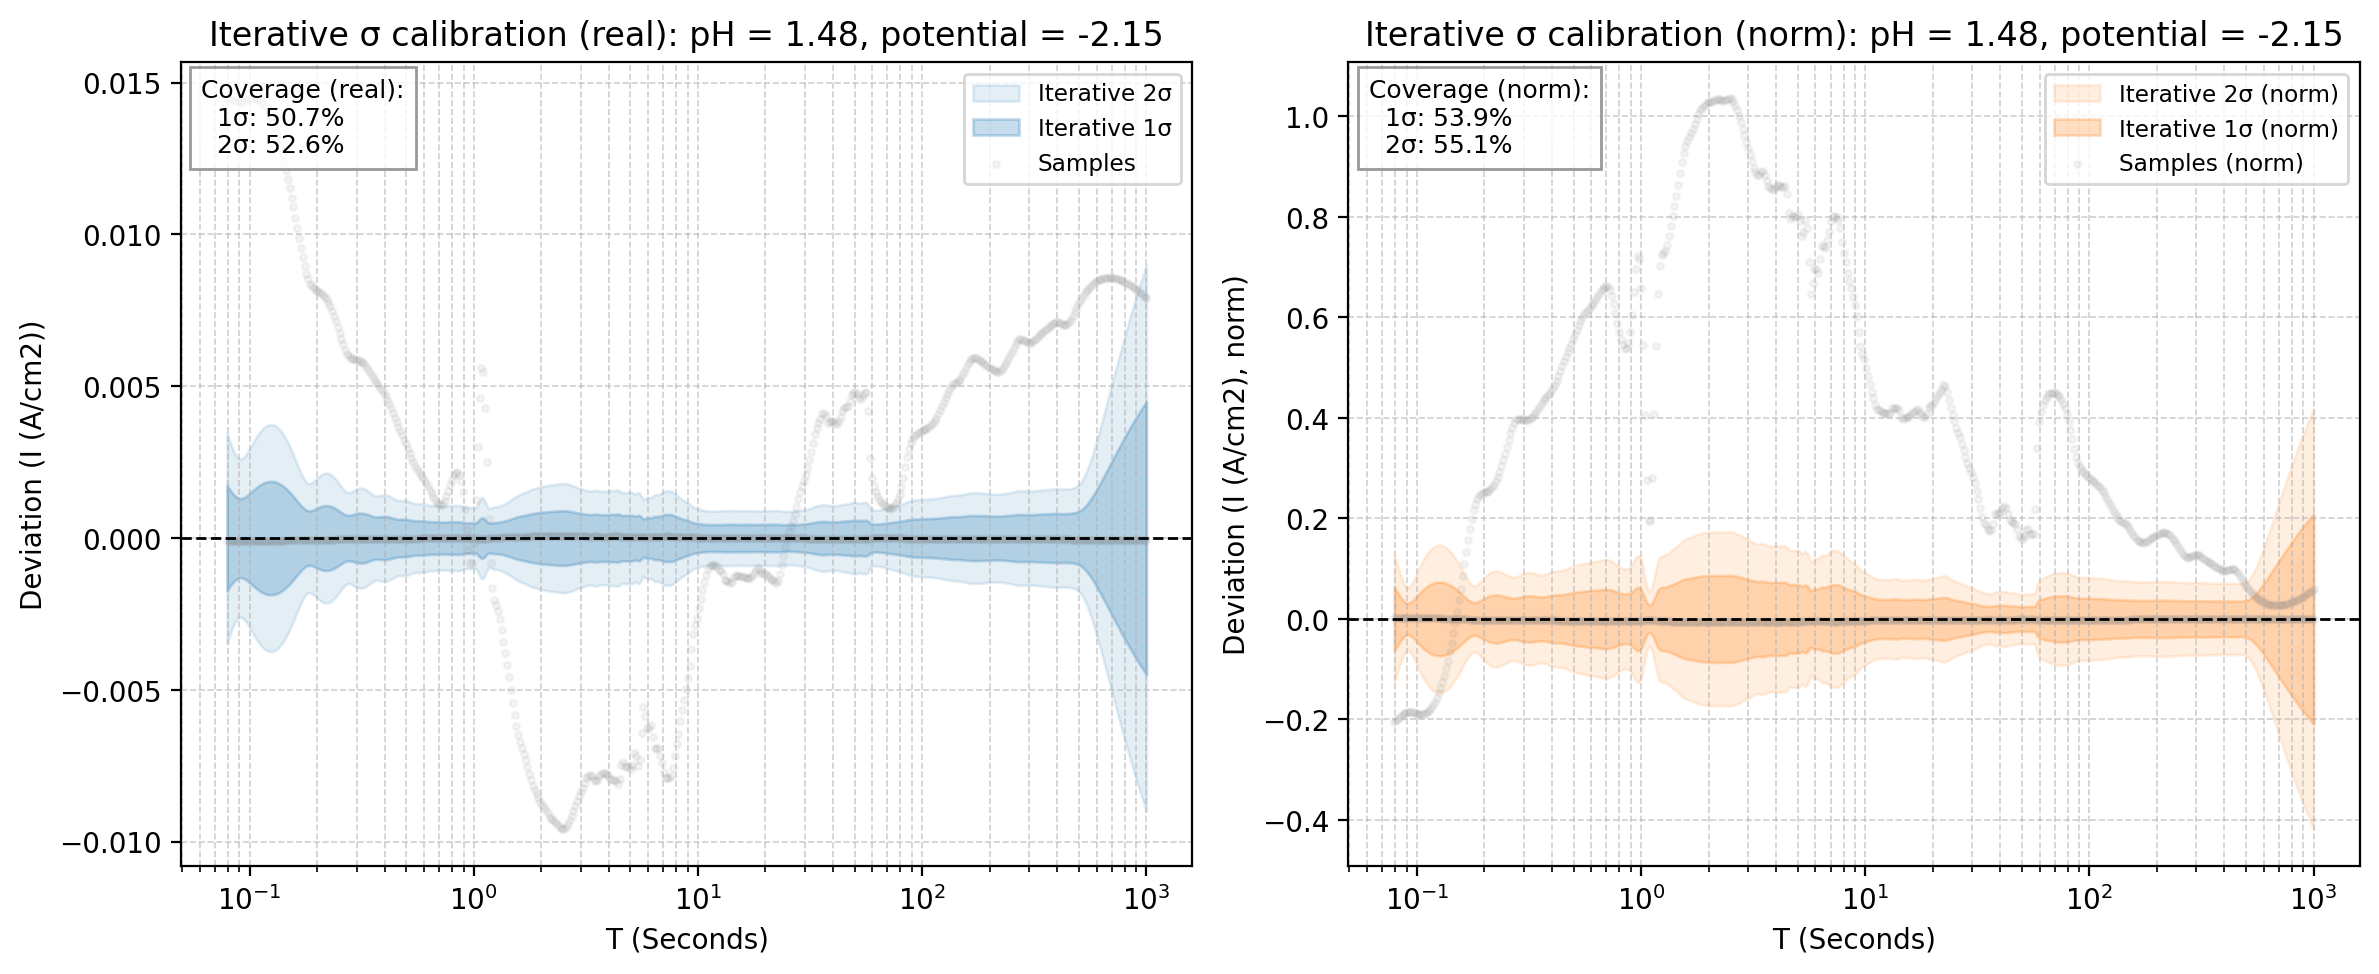

Data behind this chart, as committed beside it:
x_real, mean_real, std_real, 1sig_upper_real, 1sig_lower_real, 2sig_upper_real, 2sig_lower_real, sample_0_real, sample_1_real, mean_norm, std_norm, 1sig_upper_norm, 1sig_lower_norm, 2sig_upper_norm, 2sig_lower_norm, sample_0_norm, sample_1_norm
0.07943, -0.03051, 0.001733, -0.02878, -0.03225, -0.02705, -0.03398, -0.01606, -0.03061, 1.428, 0.06341, 1.492, 1.365, 1.555, 1.302, 1.223, 1.43
0.08095, -0.0306, 0.001637, -0.02896, -0.03223, -0.02732, -0.03387, -0.01615, -0.03069, 1.432, 0.05725, 1.49, 1.375, 1.547, 1.318, 1.23, 1.434
0.0825, -0.03067, 0.001549, -0.02912, -0.03222, -0.02758, -0.03377, -0.01624, -0.03077, 1.436, 0.05126, 1.487, 1.385, 1.538, 1.333, 1.237, 1.437
0.08407, -0.03074, 0.00147, -0.02927, -0.03221, -0.0278, -0.03368, -0.01633, -0.03084, 1.439, 0.04557, 1.485, 1.394, 1.53, 1.348, 1.244, 1.44
0.08568, -0.03081, 0.001404, -0.0294, -0.03221, -0.028, -0.03362, -0.01641, -0.0309, 1.442, 0.04037, 1.483, 1.402, 1.523, 1.361, 1.25, 1.443
0.08731, -0.03087, 0.001353, -0.02951, -0.03222, -0.02816, -0.03357, -0.01648, -0.03096, 1.445, 0.03596, 1.481, 1.409, 1.517, 1.373, 1.256, 1.446
0.08898, -0.03092, 0.001318, -0.0296, -0.03224, -0.02828, -0.03355, -0.01655, -0.03101, 1.447, 0.03275, 1.48, 1.415, 1.513, 1.382, 1.261, 1.449
0.09068, -0.03096, 0.001303, -0.02966, -0.03227, -0.02836, -0.03357, -0.01659, -0.03106, 1.449, 0.03122, 1.481, 1.418, 1.512, 1.387, 1.264, 1.451
0.09241, -0.031, 0.001308, -0.02969, -0.03231, -0.02838, -0.03361, -0.01662, -0.03109, 1.451, 0.03168, 1.483, 1.419, 1.515, 1.388, 1.266, 1.452
0.09418, -0.03103, 0.00133, -0.0297, -0.03236, -0.02837, -0.03369, -0.01663, -0.03112, 1.453, 0.0338, 1.486, 1.419, 1.52, 1.385, 1.267, 1.454
0.09598, -0.03105, 0.001366, -0.02969, -0.03242, -0.02832, -0.03378, -0.01664, -0.03115, 1.454, 0.037, 1.491, 1.417, 1.528, 1.38, 1.268, 1.455
0.09781, -0.03107, 0.001411, -0.02966, -0.03248, -0.02825, -0.03389, -0.01663, -0.03116, 1.454, 0.0408, 1.495, 1.414, 1.536, 1.373, 1.267, 1.456
0.09968, -0.03108, 0.001461, -0.02962, -0.03254, -0.02815, -0.034, -0.01662, -0.03117, 1.455, 0.04483, 1.5, 1.41, 1.544, 1.365, 1.266, 1.456
0.1016, -0.03108, 0.001515, -0.02957, -0.0326, -0.02805, -0.03411, -0.01661, -0.03118, 1.455, 0.04886, 1.504, 1.406, 1.553, 1.357, 1.266, 1.456
0.1035, -0.03108, 0.001569, -0.02951, -0.03265, -0.02794, -0.03422, -0.0166, -0.03118, 1.455, 0.05274, 1.508, 1.402, 1.561, 1.35, 1.265, 1.456
0.1055, -0.03108, 0.001621, -0.02946, -0.0327, -0.02783, -0.03432, -0.0166, -0.03117, 1.455, 0.05639, 1.511, 1.398, 1.568, 1.342, 1.265, 1.456
0.1075, -0.03107, 0.001671, -0.0294, -0.03274, -0.02772, -0.03441, -0.01661, -0.03116, 1.454, 0.05975, 1.514, 1.395, 1.574, 1.335, 1.265, 1.456
0.1096, -0.03105, 0.001716, -0.02934, -0.03277, -0.02762, -0.03448, -0.01662, -0.03115, 1.454, 0.06277, 1.516, 1.391, 1.579, 1.328, 1.266, 1.455
0.1117, -0.03103, 0.001757, -0.02928, -0.03279, -0.02752, -0.03455, -0.01664, -0.03113, 1.453, 0.06543, 1.518, 1.387, 1.584, 1.322, 1.268, 1.454
0.1138, -0.03101, 0.001792, -0.02922, -0.0328, -0.02743, -0.03459, -0.01667, -0.03111, 1.452, 0.06773, 1.519, 1.384, 1.587, 1.316, 1.27, 1.453
0.116, -0.03099, 0.00182, -0.02917, -0.03281, -0.02735, -0.03463, -0.01671, -0.03108, 1.451, 0.06964, 1.52, 1.381, 1.59, 1.311, 1.273, 1.452
0.1182, -0.03096, 0.001843, -0.02911, -0.0328, -0.02727, -0.03464, -0.01677, -0.03105, 1.449, 0.07116, 1.52, 1.378, 1.592, 1.307, 1.278, 1.45
0.1204, -0.03093, 0.001858, -0.02907, -0.03278, -0.02721, -0.03464, -0.01684, -0.03102, 1.448, 0.0723, 1.52, 1.376, 1.592, 1.303, 1.283, 1.449
0.1227, -0.03089, 0.001867, -0.02903, -0.03276, -0.02716, -0.03463, -0.01692, -0.03098, 1.446, 0.07304, 1.519, 1.373, 1.592, 1.3, 1.289, 1.447
0.1251, -0.03086, 0.001868, -0.02899, -0.03272, -0.02712, -0.03459, -0.01702, -0.03095, 1.445, 0.0734, 1.518, 1.371, 1.591, 1.298, 1.297, 1.446
0.1275, -0.03082, 0.001862, -0.02896, -0.03268, -0.02709, -0.03454, -0.01713, -0.03091, 1.443, 0.07338, 1.516, 1.369, 1.59, 1.296, 1.305, 1.444
0.1299, -0.03078, 0.00185, -0.02893, -0.03263, -0.02708, -0.03448, -0.01726, -0.03087, 1.441, 0.07297, 1.514, 1.368, 1.587, 1.295, 1.315, 1.442
0.1324, -0.03074, 0.00183, -0.02891, -0.03257, -0.02708, -0.0344, -0.0174, -0.03082, 1.439, 0.0722, 1.511, 1.367, 1.583, 1.295, 1.326, 1.44
0.1349, -0.03069, 0.001803, -0.02889, -0.0325, -0.02709, -0.0343, -0.01757, -0.03078, 1.437, 0.07107, 1.508, 1.366, 1.579, 1.295, 1.338, 1.438
0.1375, -0.03065, 0.001769, -0.02888, -0.03242, -0.02711, -0.03419, -0.01775, -0.03073, 1.435, 0.06959, 1.505, 1.365, 1.574, 1.296, 1.352, 1.436
0.1401, -0.0306, 0.001728, -0.02887, -0.03233, -0.02715, -0.03406, -0.01794, -0.03069, 1.433, 0.06777, 1.501, 1.365, 1.568, 1.297, 1.367, 1.433
0.1428, -0.03056, 0.001682, -0.02888, -0.03224, -0.02719, -0.03392, -0.01815, -0.03064, 1.431, 0.06563, 1.496, 1.365, 1.562, 1.3, 1.383, 1.431
0.1455, -0.03051, 0.001629, -0.02888, -0.03214, -0.02725, -0.03377, -0.01838, -0.03059, 1.429, 0.0632, 1.492, 1.365, 1.555, 1.302, 1.4, 1.429
0.1483, -0.03046, 0.00157, -0.02889, -0.03203, -0.02732, -0.0336, -0.01862, -0.03054, 1.426, 0.0605, 1.487, 1.366, 1.547, 1.305, 1.419, 1.427
0.1511, -0.03041, 0.001507, -0.02891, -0.03192, -0.0274, -0.03343, -0.01888, -0.03049, 1.424, 0.05755, 1.482, 1.367, 1.539, 1.309, 1.439, 1.424
0.154, -0.03037, 0.001439, -0.02893, -0.03181, -0.02749, -0.03324, -0.01915, -0.03044, 1.422, 0.05441, 1.476, 1.368, 1.531, 1.313, 1.459, 1.422
0.157, -0.03032, 0.001368, -0.02895, -0.03169, -0.02758, -0.03305, -0.01943, -0.03039, 1.42, 0.05112, 1.471, 1.369, 1.522, 1.318, 1.48, 1.419
0.16, -0.03027, 0.001295, -0.02897, -0.03156, -0.02768, -0.03286, -0.01972, -0.03034, 1.418, 0.04776, 1.465, 1.37, 1.513, 1.322, 1.502, 1.417
0.163, -0.03022, 0.001221, -0.029, -0.03144, -0.02778, -0.03266, -0.02, -0.03029, 1.415, 0.0444, 1.46, 1.371, 1.504, 1.327, 1.524, 1.415
0.1661, -0.03017, 0.001147, -0.02903, -0.03132, -0.02788, -0.03247, -0.02029, -0.03024, 1.413, 0.04117, 1.454, 1.372, 1.496, 1.331, 1.546, 1.412
0.1693, -0.03013, 0.001078, -0.02905, -0.0312, -0.02797, -0.03228, -0.02057, -0.03019, 1.411, 0.03821, 1.449, 1.373, 1.488, 1.335, 1.567, 1.41
0.1725, -0.03008, 0.001015, -0.02906, -0.03109, -0.02805, -0.03211, -0.02084, -0.03014, 1.409, 0.0357, 1.445, 1.373, 1.48, 1.338, 1.588, 1.408
0.1758, -0.03003, 0.0009613, -0.02907, -0.03099, -0.02811, -0.03196, -0.02107, -0.03009, 1.407, 0.03385, 1.441, 1.373, 1.475, 1.339, 1.606, 1.406
0.1792, -0.02999, 0.0009222, -0.02906, -0.03091, -0.02814, -0.03183, -0.02127, -0.03004, 1.405, 0.03287, 1.438, 1.372, 1.471, 1.339, 1.621, 1.403
0.1826, -0.02994, 0.0009013, -0.02904, -0.03084, -0.02814, -0.03174, -0.02142, -0.03, 1.403, 0.03288, 1.436, 1.37, 1.468, 1.337, 1.632, 1.401
0.1861, -0.0299, 0.0008997, -0.029, -0.0308, -0.0281, -0.0317, -0.02152, -0.02995, 1.401, 0.03383, 1.434, 1.367, 1.468, 1.333, 1.639, 1.399
0.1897, -0.02985, 0.0009129, -0.02894, -0.03077, -0.02803, -0.03168, -0.02156, -0.02991, 1.399, 0.03542, 1.434, 1.363, 1.469, 1.328, 1.643, 1.397
0.1933, -0.02981, 0.0009357, -0.02887, -0.03075, -0.02794, -0.03168, -0.02158, -0.02986, 1.397, 0.03737, 1.434, 1.359, 1.471, 1.322, 1.644, 1.395
0.197, -0.02977, 0.0009635, -0.0288, -0.03073, -0.02784, -0.03169, -0.02158, -0.02982, 1.395, 0.03944, 1.434, 1.355, 1.473, 1.316, 1.645, 1.393
0.2007, -0.02972, 0.0009922, -0.02873, -0.03072, -0.02774, -0.03171, -0.02158, -0.02978, 1.393, 0.04145, 1.434, 1.351, 1.475, 1.31, 1.644, 1.391
0.2046, -0.02968, 0.001019, -0.02866, -0.0307, -0.02764, -0.03172, -0.02157, -0.02974, 1.391, 0.04328, 1.434, 1.347, 1.477, 1.304, 1.644, 1.389
0.2085, -0.02964, 0.001041, -0.0286, -0.03068, -0.02756, -0.03172, -0.02157, -0.02969, 1.389, 0.04485, 1.434, 1.344, 1.478, 1.299, 1.644, 1.387
0.2124, -0.0296, 0.001058, -0.02854, -0.03066, -0.02748, -0.03172, -0.02159, -0.02965, 1.387, 0.04611, 1.433, 1.341, 1.479, 1.295, 1.645, 1.385
0.2165, -0.02956, 0.001068, -0.02849, -0.03063, -0.02742, -0.0317, -0.02162, -0.02961, 1.385, 0.04703, 1.432, 1.338, 1.479, 1.291, 1.647, 1.383
0.2206, -0.02952, 0.00107, -0.02845, -0.03059, -0.02738, -0.03166, -0.02166, -0.02957, 1.383, 0.04759, 1.431, 1.335, 1.478, 1.288, 1.65, 1.381
0.2249, -0.02948, 0.001064, -0.02842, -0.03054, -0.02735, -0.03161, -0.02173, -0.02953, 1.381, 0.0478, 1.429, 1.333, 1.477, 1.286, 1.655, 1.379
0.2292, -0.02944, 0.00105, -0.02839, -0.03049, -0.02734, -0.03154, -0.02181, -0.02949, 1.379, 0.04767, 1.427, 1.332, 1.475, 1.284, 1.662, 1.377
0.2335, -0.0294, 0.001029, -0.02837, -0.03043, -0.02734, -0.03146, -0.02192, -0.02945, 1.377, 0.04724, 1.425, 1.33, 1.472, 1.283, 1.67, 1.376
0.238, -0.02936, 0.001001, -0.02836, -0.03036, -0.02736, -0.03136, -0.02204, -0.02941, 1.376, 0.04656, 1.422, 1.329, 1.469, 1.283, 1.679, 1.374
0.2425, -0.02932, 0.0009664, -0.02835, -0.03029, -0.02739, -0.03125, -0.02217, -0.02937, 1.374, 0.04567, 1.419, 1.328, 1.465, 1.282, 1.69, 1.372
... 440 more rows
